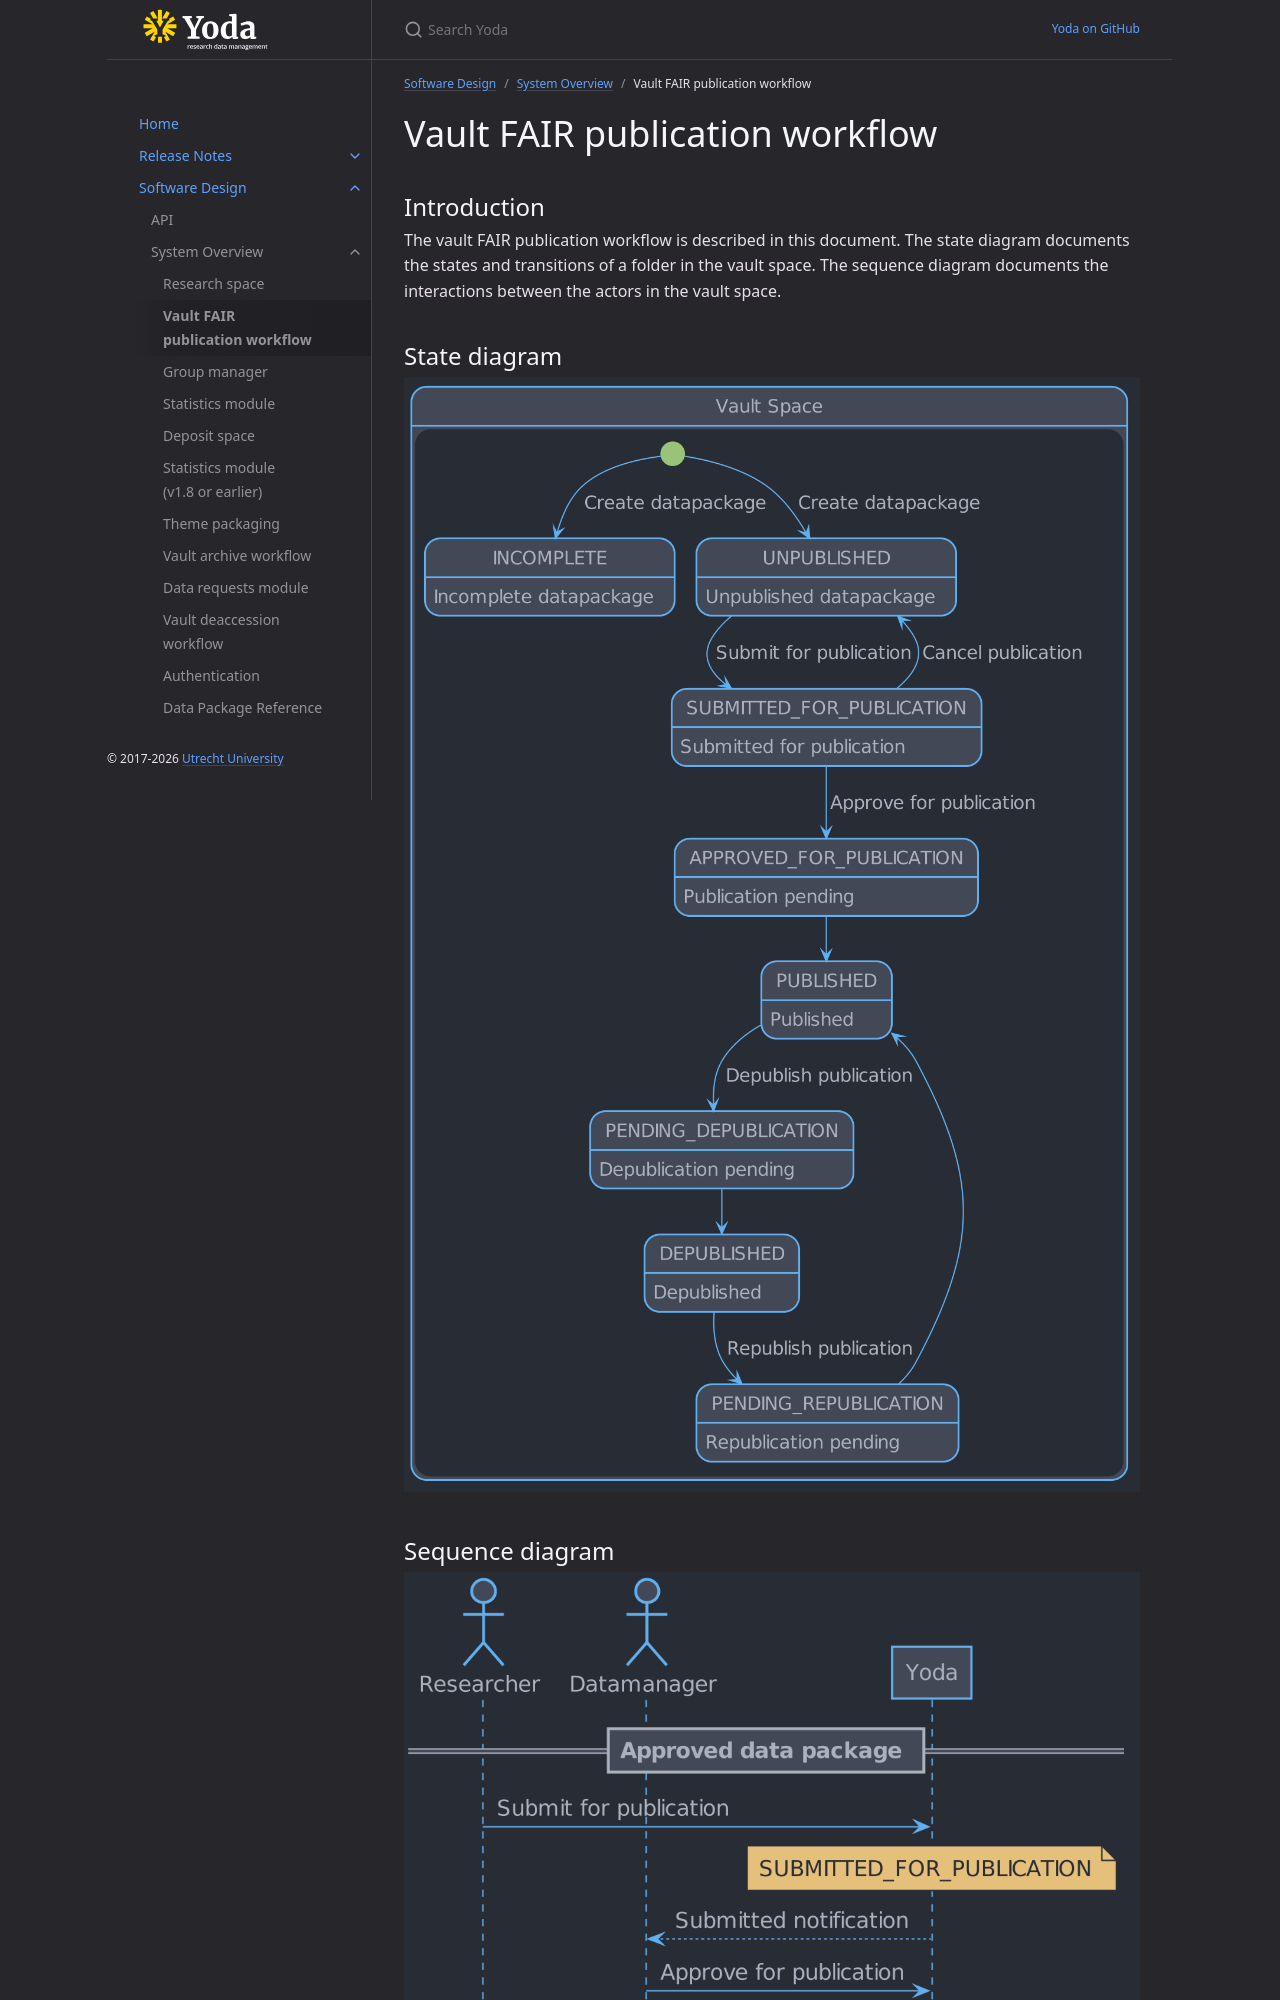

repository: UtrechtUniversity/yoda · page: design/overview/vault-space.html · generator: jekyll

---
grand_parent: Software Design
parent: System Overview
nav_order: 2
---
# Vault FAIR publication workflow

## Introduction

The vault FAIR publication workflow is described in this document.
The state diagram documents the states and transitions of a folder in the vault space.
The sequence diagram documents the interactions between the actor
